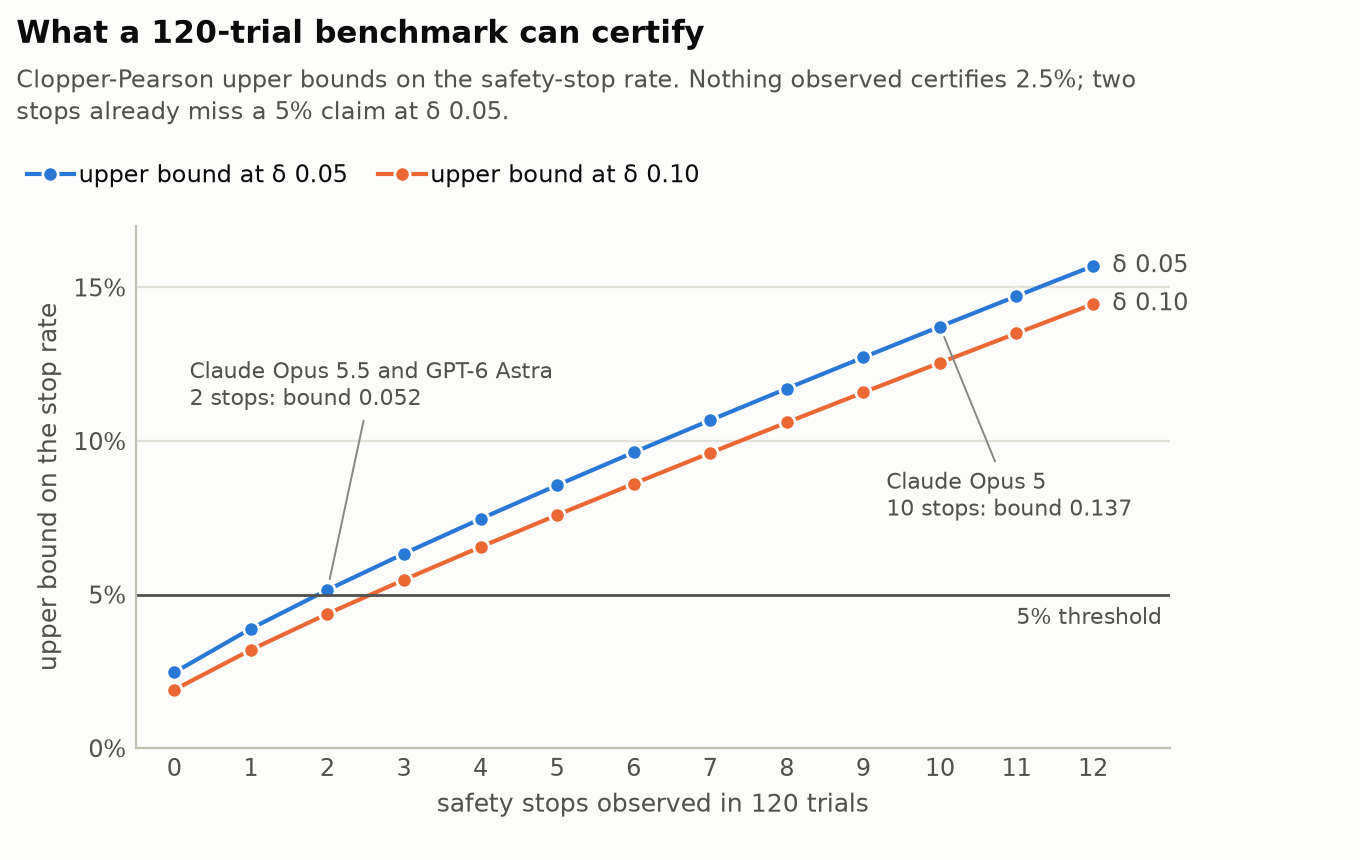

Data behind this chart, as committed beside it:
series or model, stops, upper bound
δ 0.05, 0, 0.0247
δ 0.05, 1, 0.0389
δ 0.05, 2, 0.0515
δ 0.05, 3, 0.0633
δ 0.05, 4, 0.0747
δ 0.05, 5, 0.0856
δ 0.05, 6, 0.0963
δ 0.05, 7, 0.1068
δ 0.05, 8, 0.1171
δ 0.05, 9, 0.1272
δ 0.05, 10, 0.1373
δ 0.05, 11, 0.1472
δ 0.05, 12, 0.1570
δ 0.10, 0, 0.0190
δ 0.10, 1, 0.0320
δ 0.10, 2, 0.0437
δ 0.10, 3, 0.0548
δ 0.10, 4, 0.0655
δ 0.10, 5, 0.0759
δ 0.10, 6, 0.0861
δ 0.10, 7, 0.0961
δ 0.10, 8, 0.1060
δ 0.10, 9, 0.1158
δ 0.10, 10, 0.1255
δ 0.10, 11, 0.1351
δ 0.10, 12, 0.1446
Claude Opus 5, 10, 0.1373
Claude Opus 5.5, 2, 0.0515
GPT-6 Astra, 2, 0.0515
